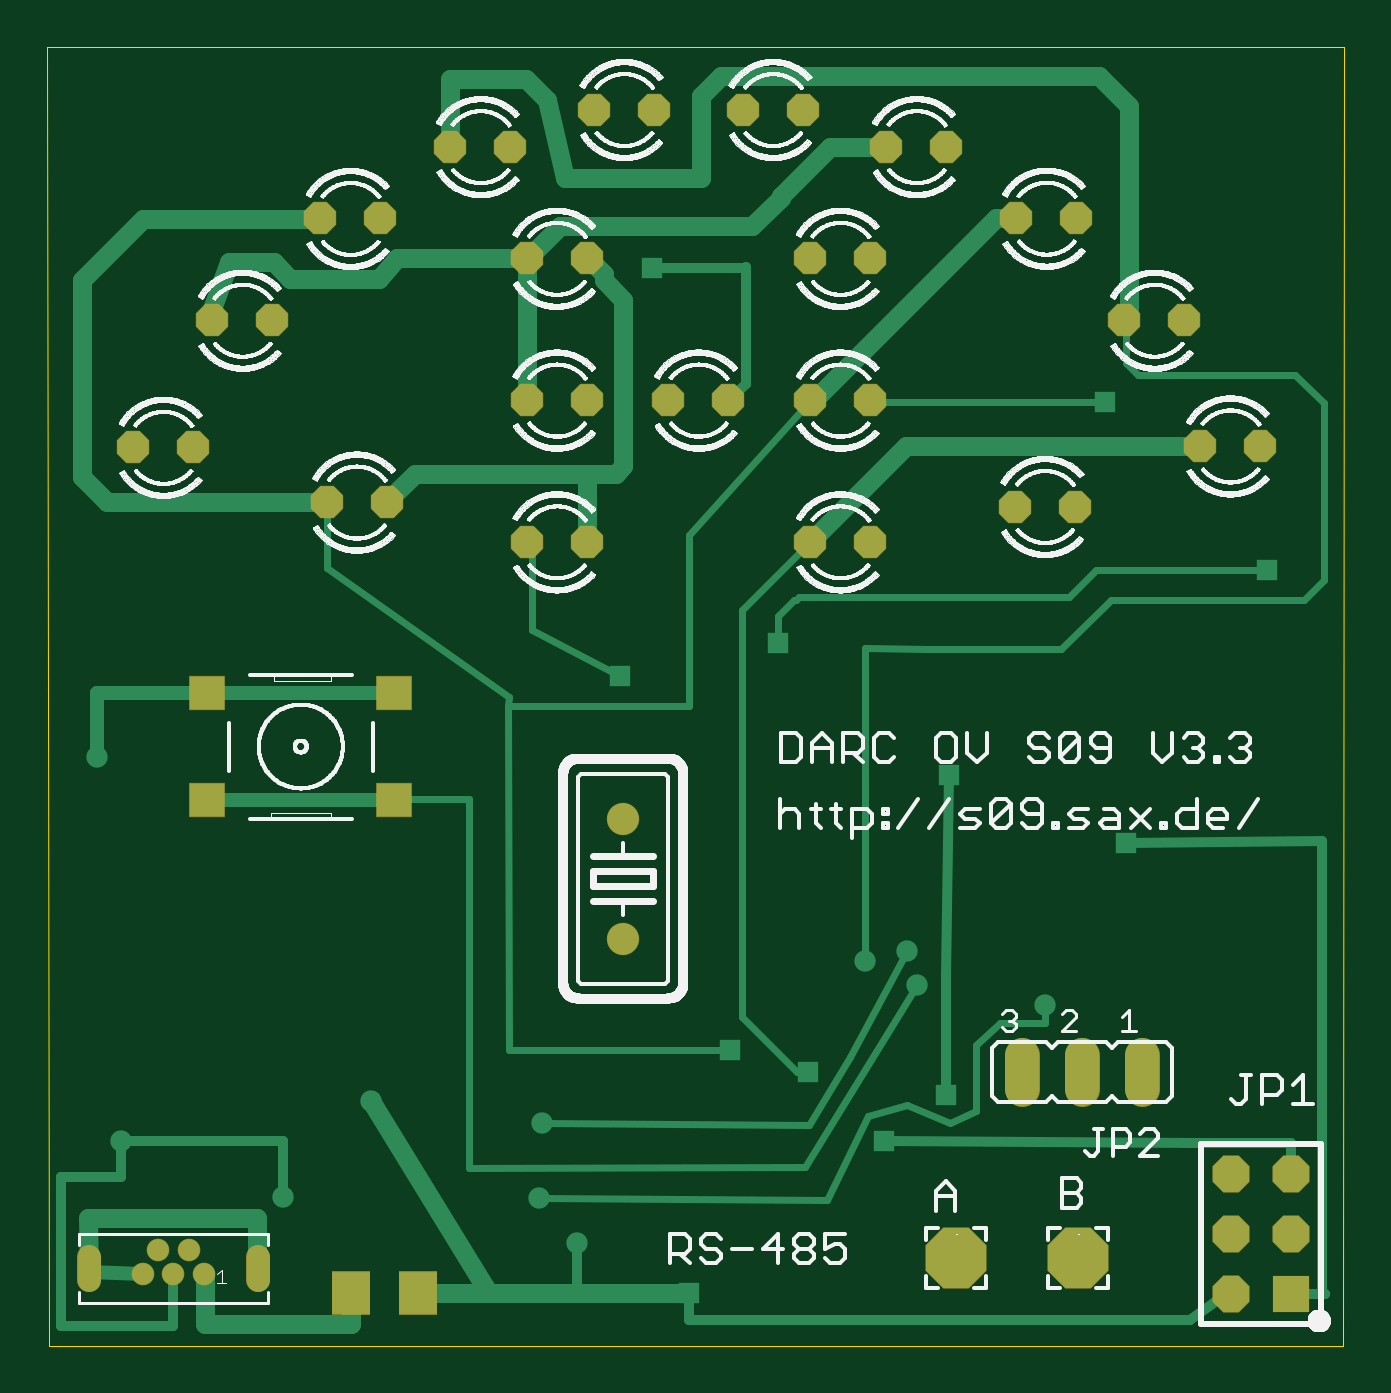
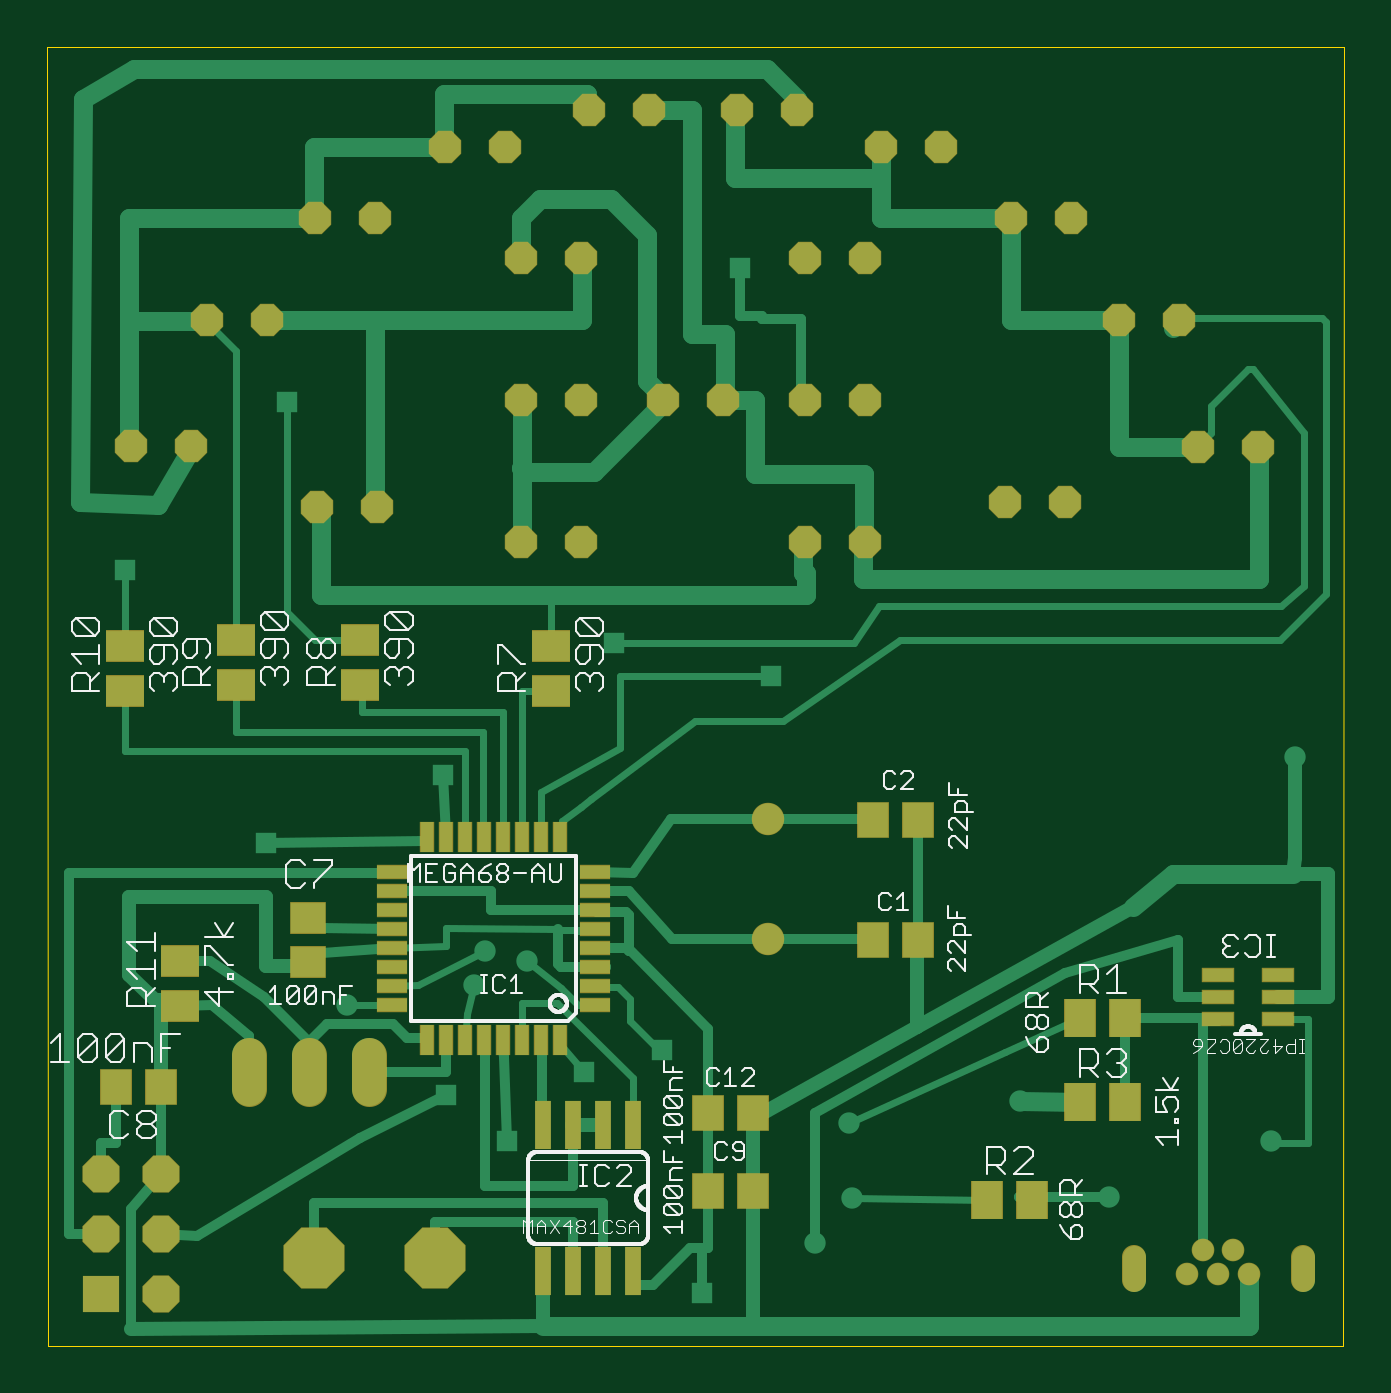
Circuit board: 7 layer files. Board 54.9 x 55.0 mm.
- outline: LED_Thermo.DIM (223 bytes)
- bottom_copper: LED_Thermo.GBL (13980 bytes)
- bottom_silk: LED_Thermo.GBO (30280 bytes)
- bottom_mask: LED_Thermo.GBS (3418 bytes)
- top_copper: LED_Thermo.GTL (7263 bytes)
- top_silk: LED_Thermo.GTO (1393360 bytes)
- top_mask: LED_Thermo.GTS (1804 bytes)

=== outline: LED_Thermo.DIM (223 bytes, source withheld) ===
=== bottom_copper: LED_Thermo.GBL (13980 bytes, source omitted) ===
=== bottom_silk: LED_Thermo.GBO (30280 bytes, source omitted) ===
=== bottom_mask: LED_Thermo.GBS ===
G75*
%MOIN*%
%OFA0B0*%
%FSLAX25Y25*%
%IPPOS*%
%LPD*%
%AMOC8*
5,1,8,0,0,1.08239X$1,22.5*
%
%ADD10R,0.05200X0.02400*%
%ADD11R,0.02400X0.05200*%
%ADD12R,0.02800X0.08200*%
%ADD13R,0.05318X0.06499*%
%ADD14OC8,0.05400*%
%ADD15R,0.06200X0.06200*%
%ADD16OC8,0.06200*%
%ADD17R,0.06106X0.05318*%
%ADD18R,0.06499X0.05318*%
%ADD19R,0.05318X0.06106*%
%ADD20OC8,0.10200*%
%ADD21C,0.05800*%
%ADD22C,0.03775*%
%ADD23C,0.04019*%
%ADD24R,0.05400X0.02400*%
%ADD25C,0.05400*%
D10*
X0125848Y0057809D03*
X0125848Y0060959D03*
X0125848Y0064108D03*
X0125848Y0067258D03*
X0125848Y0070407D03*
X0125848Y0073557D03*
X0125848Y0076707D03*
X0125848Y0079856D03*
X0159648Y0079856D03*
X0159648Y0076707D03*
X0159648Y0073557D03*
X0159648Y0070407D03*
X0159648Y0067258D03*
X0159648Y0064108D03*
X0159648Y0060959D03*
X0159648Y0057809D03*
D11*
X0153772Y0051933D03*
X0150622Y0051933D03*
X0147472Y0051933D03*
X0144323Y0051933D03*
X0141173Y0051933D03*
X0138024Y0051933D03*
X0134874Y0051933D03*
X0131724Y0051933D03*
X0131724Y0085733D03*
X0134874Y0085733D03*
X0138024Y0085733D03*
X0141173Y0085733D03*
X0144323Y0085733D03*
X0147472Y0085733D03*
X0150622Y0085733D03*
X0153772Y0085733D03*
D12*
X0134480Y0037700D03*
X0129480Y0037700D03*
X0124480Y0037700D03*
X0119480Y0037700D03*
X0119480Y0013500D03*
X0124480Y0013500D03*
X0129480Y0013500D03*
X0134480Y0013500D03*
D13*
X0060470Y0025350D03*
X0052990Y0025350D03*
X0044970Y0041600D03*
X0037490Y0041600D03*
X0037490Y0055600D03*
X0044970Y0055600D03*
D14*
X0080876Y0134959D03*
X0090876Y0134959D03*
X0090876Y0158581D03*
X0080876Y0158581D03*
X0057526Y0141581D03*
X0047526Y0141581D03*
X0025285Y0150707D03*
X0015285Y0150707D03*
X0028474Y0171888D03*
X0038474Y0171888D03*
X0046467Y0188856D03*
X0056467Y0188856D03*
X0068159Y0200825D03*
X0078159Y0200825D03*
X0092096Y0207006D03*
X0102096Y0207006D03*
X0116900Y0207006D03*
X0126900Y0207006D03*
X0140837Y0200825D03*
X0150837Y0200825D03*
X0162490Y0188896D03*
X0172490Y0188896D03*
X0180482Y0171888D03*
X0190482Y0171888D03*
X0193120Y0150943D03*
X0203120Y0150943D03*
X0172230Y0140850D03*
X0162230Y0140850D03*
X0138120Y0134959D03*
X0128120Y0134959D03*
X0128120Y0158581D03*
X0138120Y0158581D03*
X0114498Y0158581D03*
X0104498Y0158581D03*
X0090876Y0182203D03*
X0080876Y0182203D03*
X0128120Y0182203D03*
X0138120Y0182203D03*
D15*
X0208230Y0009600D03*
D16*
X0198230Y0009600D03*
X0198230Y0019600D03*
X0208230Y0019600D03*
X0208230Y0029600D03*
X0198230Y0029600D03*
D17*
X0173730Y0064860D03*
X0173730Y0072341D03*
D18*
X0194980Y0065091D03*
X0194980Y0057610D03*
X0204230Y0110110D03*
X0204230Y0117591D03*
X0185730Y0118591D03*
X0185730Y0111110D03*
X0164980Y0111110D03*
X0164980Y0118591D03*
X0133230Y0117591D03*
X0133230Y0110110D03*
D19*
X0079470Y0088600D03*
X0071990Y0088600D03*
X0071990Y0068600D03*
X0079470Y0068600D03*
X0099490Y0039850D03*
X0106970Y0039850D03*
X0106970Y0026850D03*
X0099490Y0026850D03*
X0198240Y0044100D03*
X0205720Y0044100D03*
D20*
X0172730Y0015600D03*
X0152480Y0015600D03*
D21*
X0163480Y0043800D02*
X0163480Y0049400D01*
X0173480Y0049400D02*
X0173480Y0043800D01*
X0183480Y0043800D02*
X0183480Y0049400D01*
D22*
X0027098Y0012984D03*
X0024539Y0016921D03*
X0021980Y0012984D03*
X0019421Y0016921D03*
X0016862Y0012984D03*
D23*
X0007906Y0011941D02*
X0007906Y0015760D01*
X0036055Y0015760D02*
X0036055Y0011941D01*
D24*
X0021980Y0055400D03*
X0021980Y0059100D03*
X0021980Y0062800D03*
X0011980Y0062800D03*
X0011980Y0059100D03*
X0011980Y0055400D03*
D25*
X0096980Y0068850D03*
X0096980Y0088850D03*
M02*

=== top_copper: LED_Thermo.GTL (7263 bytes, source omitted) ===
=== top_silk: LED_Thermo.GTO (1393360 bytes, source omitted) ===
=== top_mask: LED_Thermo.GTS ===
G75*
%MOIN*%
%OFA0B0*%
%FSLAX25Y25*%
%IPPOS*%
%LPD*%
%AMOC8*
5,1,8,0,0,1.08239X$1,22.5*
%
%ADD10OC8,0.05400*%
%ADD11R,0.06200X0.06200*%
%ADD12OC8,0.06200*%
%ADD13OC8,0.10200*%
%ADD14C,0.05800*%
%ADD15C,0.03775*%
%ADD16C,0.04019*%
%ADD17R,0.06499X0.07298*%
%ADD18R,0.06106X0.05712*%
%ADD19C,0.05400*%
D10*
X0080876Y0134959D03*
X0090876Y0134959D03*
X0090876Y0158581D03*
X0080876Y0158581D03*
X0057526Y0141581D03*
X0047526Y0141581D03*
X0025285Y0150707D03*
X0015285Y0150707D03*
X0028474Y0171888D03*
X0038474Y0171888D03*
X0046467Y0188856D03*
X0056467Y0188856D03*
X0068159Y0200825D03*
X0078159Y0200825D03*
X0092096Y0207006D03*
X0102096Y0207006D03*
X0116900Y0207006D03*
X0126900Y0207006D03*
X0140837Y0200825D03*
X0150837Y0200825D03*
X0162490Y0188896D03*
X0172490Y0188896D03*
X0180482Y0171888D03*
X0190482Y0171888D03*
X0193120Y0150943D03*
X0203120Y0150943D03*
X0172230Y0140850D03*
X0162230Y0140850D03*
X0138120Y0134959D03*
X0128120Y0134959D03*
X0128120Y0158581D03*
X0138120Y0158581D03*
X0114498Y0158581D03*
X0104498Y0158581D03*
X0090876Y0182203D03*
X0080876Y0182203D03*
X0128120Y0182203D03*
X0138120Y0182203D03*
D11*
X0208230Y0009600D03*
D12*
X0198230Y0009600D03*
X0198230Y0019600D03*
X0208230Y0019600D03*
X0208230Y0029600D03*
X0198230Y0029600D03*
D13*
X0172730Y0015600D03*
X0152480Y0015600D03*
D14*
X0163480Y0043800D02*
X0163480Y0049400D01*
X0173480Y0049400D02*
X0173480Y0043800D01*
X0183480Y0043800D02*
X0183480Y0049400D01*
D15*
X0027098Y0012984D03*
X0024539Y0016921D03*
X0021980Y0012984D03*
X0019421Y0016921D03*
X0016862Y0012984D03*
D16*
X0007906Y0011941D02*
X0007906Y0015760D01*
X0036055Y0015760D02*
X0036055Y0011941D01*
D17*
X0051632Y0009850D03*
X0062829Y0009850D03*
D18*
X0058781Y0091992D03*
X0058781Y0109709D03*
X0027679Y0109709D03*
X0027679Y0091992D03*
D19*
X0096980Y0088850D03*
X0096980Y0068850D03*
M02*
